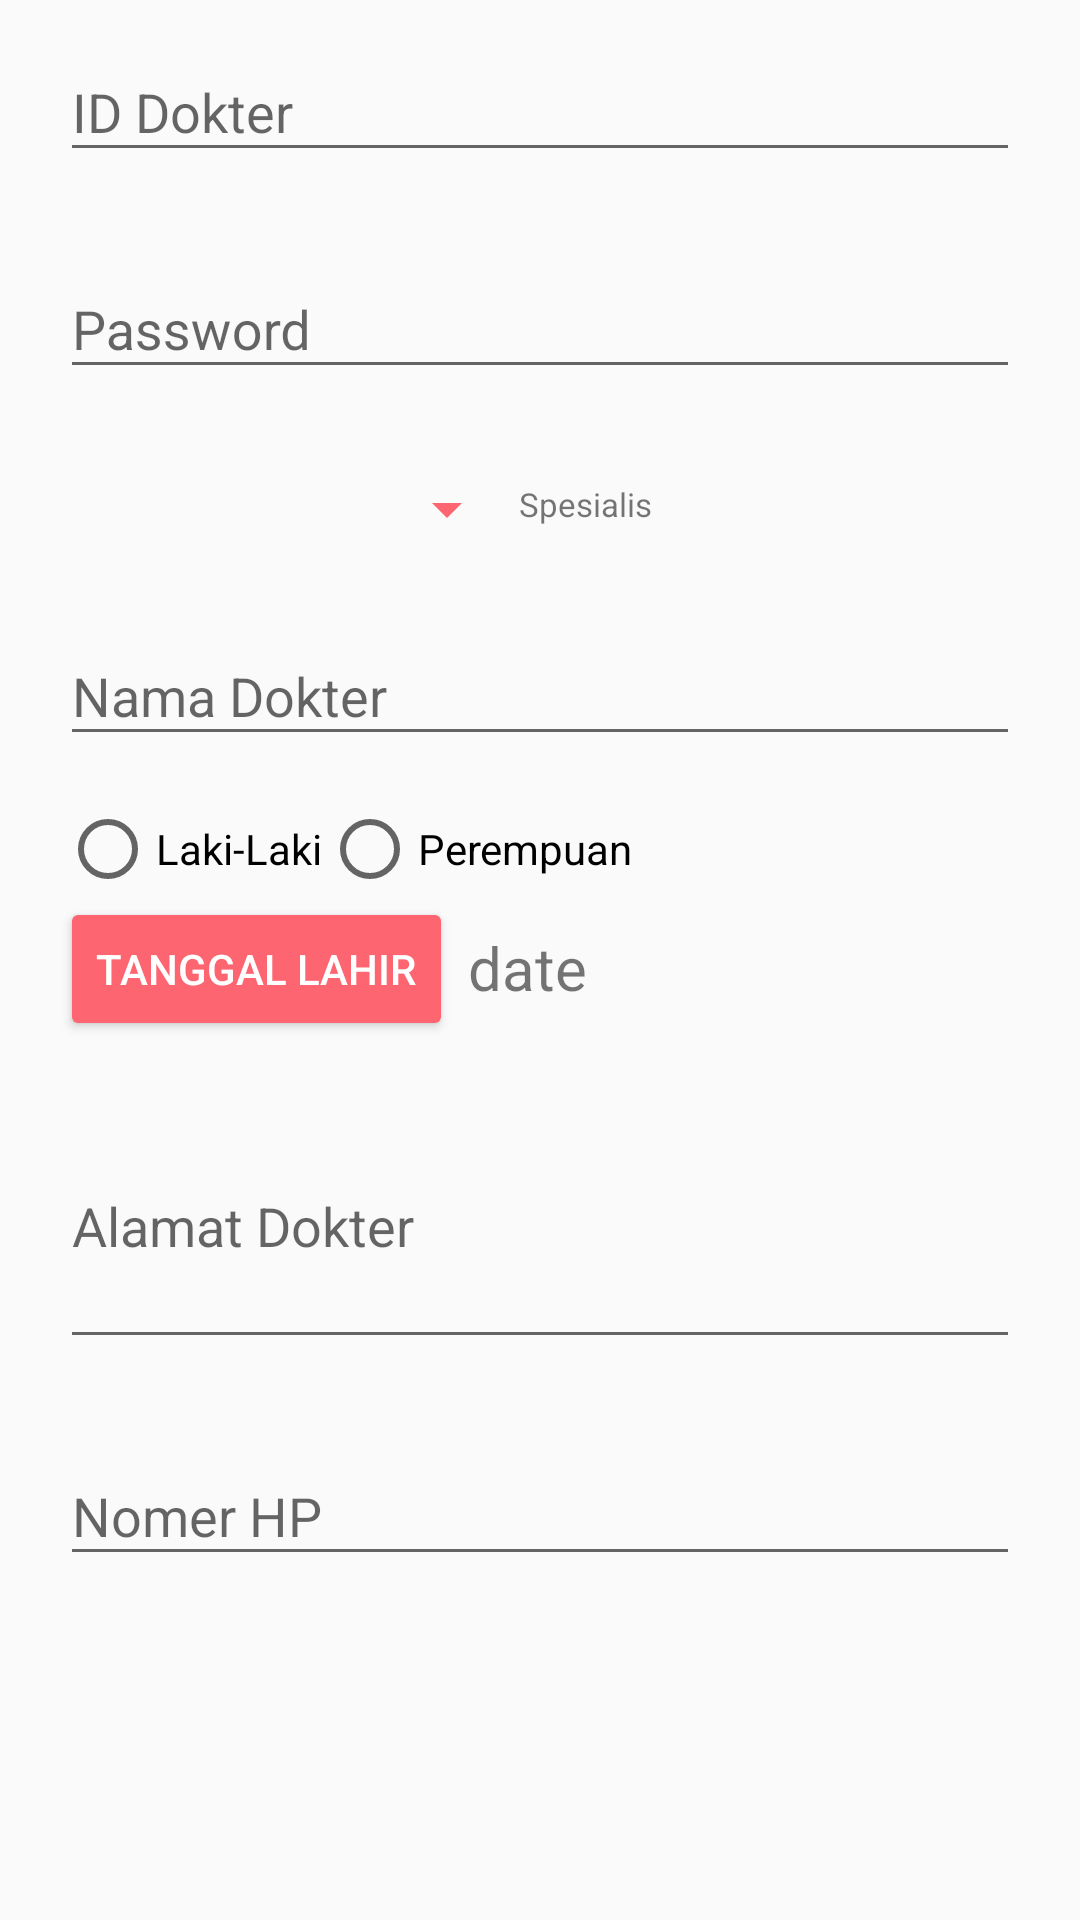

The Android layout XML behind this screen, and the referenced resources:
<!-- AndroidManifest.xml: application theme AppTheme -->
<!-- res/layout/activity_add_dokter.xml -->
<?xml version="1.0" encoding="utf-8"?>
<ScrollView xmlns:android="http://schemas.android.com/apk/res/android"
    xmlns:app="http://schemas.android.com/apk/res-auto"
    xmlns:tools="http://schemas.android.com/tools"
    android:layout_width="match_parent"
    android:layout_height="match_parent"
    tools:context=".addDokterActivity">

        <RelativeLayout
            android:layout_width="match_parent"
            android:layout_height="wrap_content">

            <LinearLayout
                android:id="@+id/LL"
                android:layout_width="match_parent"
                android:layout_height="wrap_content"
                android:padding="5dp"
                android:orientation="vertical"
                android:layout_gravity="center">


                <android.support.design.widget.TextInputLayout
                    android:id="@+id/signup_input_layout_iddokter"
                    android:layout_width="match_parent"
                    android:layout_height="wrap_content">

                    <EditText
                        android:id="@+id/et_idDokter"
                        android:layout_width="match_parent"
                        android:layout_height="wrap_content"
                        android:ems="10"
                        android:inputType="text"
                        android:layout_margin="15dp"
                        android:hint="ID Dokter" />

                </android.support.design.widget.TextInputLayout>

                <android.support.design.widget.TextInputLayout
                    android:id="@+id/signup_input_layout_pswd"
                    android:layout_width="match_parent"
                    android:layout_height="wrap_content"
                    android:layout_centerHorizontal="true"
                    android:layout_marginTop="5dp">

                    <EditText
                        android:id="@+id/et_password"
                        android:layout_width="match_parent"
                        android:layout_height="wrap_content"
                        android:ems="10"
                        android:inputType="textPassword"
                        android:layout_margin="15dp"
                        android:hint="Password" />

                </android.support.design.widget.TextInputLayout>

                <LinearLayout
                    android:layout_width="match_parent"
                    android:layout_height="wrap_content"
                    android:orientation="horizontal">

                    <Spinner
                        android:id="@+id/spinnerSpesialis"
                        android:backgroundTint="@color/colorAccent"
                        android:layout_marginTop="5dp"
                        android:layout_marginBottom="5dp"
                        android:layout_width="150dp"
                        android:layout_marginLeft="18dp"
                        android:layout_height="40dp">
                    </Spinner>

                    <TextView
                        android:id="@+id/txtnamaSpesialis"
                        android:layout_width="match_parent"
                        android:layout_height="match_parent"
                        android:textSize="11dp"
                        android:layout_marginTop="16dp"
                        android:layout_marginBottom="5dp"
                        android:text="Spesialis" />
                </LinearLayout>

                <android.support.design.widget.TextInputLayout
                    android:id="@+id/signup_input_layout_nama"
                    android:layout_width="match_parent"
                    android:layout_height="wrap_content"
                    android:layout_marginTop="5dp">

                    <EditText
                        android:id="@+id/et_nama"
                        android:layout_width="match_parent"
                        android:layout_height="wrap_content"
                        android:ems="10"
                        android:inputType="text"
                        android:layout_margin="15dp"
                        android:hint="Nama Dokter" />

                </android.support.design.widget.TextInputLayout>


                <RadioGroup
                    android:id="@+id/RG"
                    android:layout_marginLeft="15dp"
                    android:orientation="horizontal"
                    android:layout_width="wrap_content"
                    android:layout_height="wrap_content">

                    <RadioButton android:id="@+id/rb_l"
                        android:layout_width="wrap_content"
                        android:layout_height="wrap_content"
                        android:text="Laki-Laki" />

                    <RadioButton android:id="@+id/rb_p"
                        android:layout_width="wrap_content"
                        android:layout_height="wrap_content"
                        android:text="Perempuan" />

                </RadioGroup>

                <LinearLayout
                    android:layout_width="match_parent"
                    android:layout_height="wrap_content"
                    android:orientation="horizontal"
                    android:layout_marginLeft="15dp">

                    <Button
                        android:id="@+id/btnDate"
                        android:layout_width="wrap_content"
                        android:layout_height="wrap_content"
                        android:text="Tanggal Lahir"
                        style="@style/Widget.AppCompat.Button.Colored" />

                    <TextView
                        android:id="@+id/tvDate"
                        android:layout_width="wrap_content"
                        android:layout_height="wrap_content"
                        android:text="date"
                        android:layout_marginLeft="5dp"
                        android:layout_marginTop="2dp"
                        android:textSize="20sp" />

                </LinearLayout>

                <android.support.design.widget.TextInputLayout
                    android:id="@+id/signup_input_layout_alamat"
                    android:layout_width="match_parent"
                    android:layout_height="wrap_content"
                    android:layout_centerHorizontal="true"
                    android:layout_marginTop="5dp">

                    <EditText
                        android:id="@+id/et_alamat"
                        android:layout_width="match_parent"
                        android:layout_height="90dp"
                        android:ems="10"
                        android:inputType="text"
                        android:layout_margin="15dp"
                        android:hint="Alamat Dokter" />

                </android.support.design.widget.TextInputLayout>

                <android.support.design.widget.TextInputLayout
                    android:id="@+id/signup_input_layout_noHP"
                    android:layout_width="match_parent"
                    android:layout_height="wrap_content"
                    android:layout_centerHorizontal="true"
                    android:layout_marginTop="5dp">

                    <EditText
                        android:id="@+id/et_noHP"
                        android:layout_width="match_parent"
                        android:layout_height="wrap_content"
                        android:ems="10"
                        android:inputType="number"
                        android:layout_margin="15dp"
                        android:hint="Nomer HP" />

                </android.support.design.widget.TextInputLayout>

            </LinearLayout>

            
                
                
                
                
                
                
                
                

        </RelativeLayout>

</ScrollView>
<!-- resources referenced by this layout -->
<resources>
  <color name="colorAccent">#FD6571</color>
  <color name="colorPrimary">#fD838D</color>
  <style name="AppTheme" parent="Theme.AppCompat.Light.DarkActionBar">
          
          <item name="colorPrimary">@color/colorPrimary</item>
          <item name="colorPrimaryDark">@color/colorPrimaryDark</item>
          <item name="colorAccent">@color/colorAccent</item>
      </style>
  <color name="colorPrimaryDark">#FD6571</color>
</resources>
